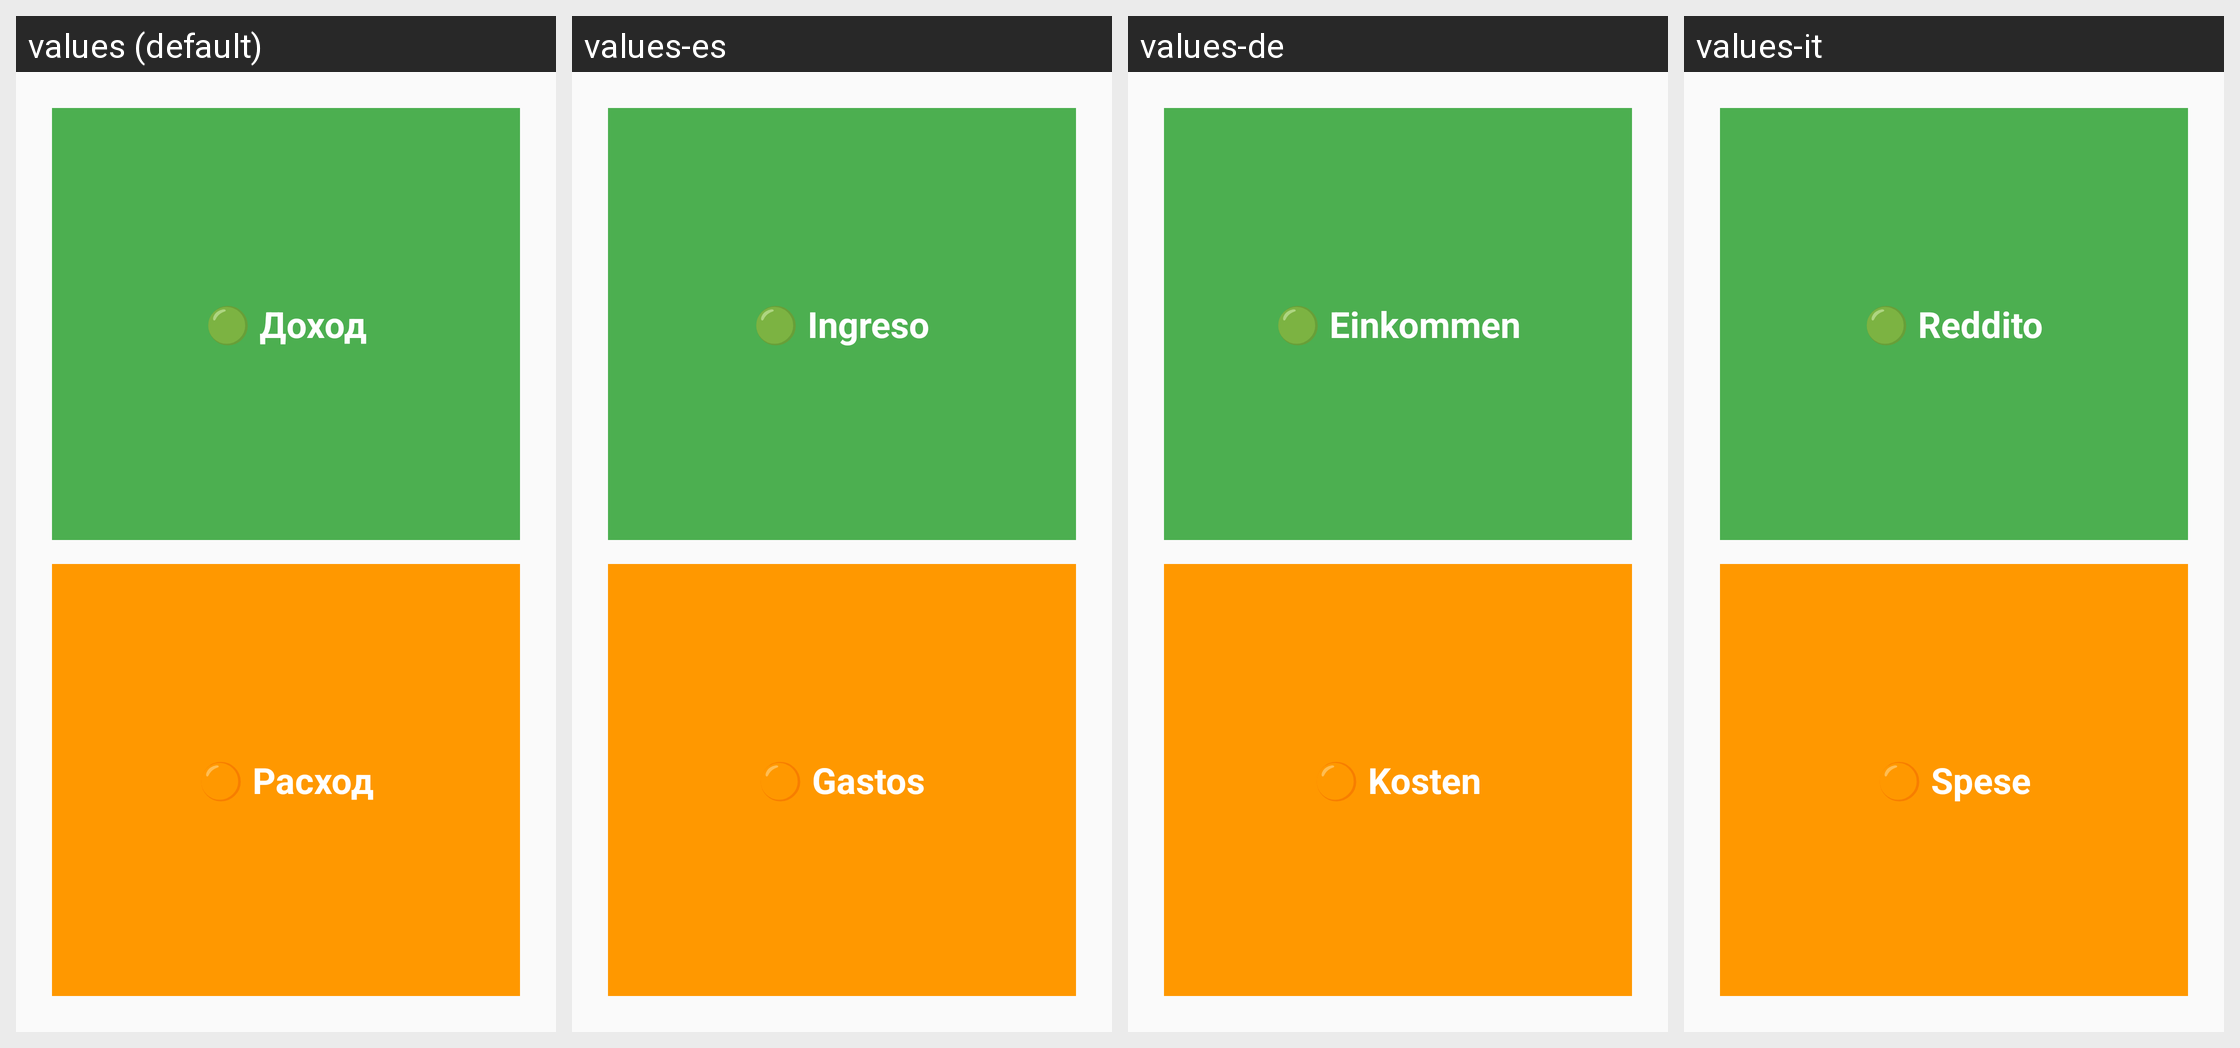

The Android screen above is rendered under several locales of the same app. Produce the string resources it draws, with the default and per-locale values.
Android screen res/layout/activity_choose_type.xml rendered under 4 locales, left to right: values (default), values-es, values-de, values-it. Device: Nexus 5 (rendered at 1080×1920; each locale shown at half size, 540×960, under a caption strip naming it); theme Theme.MoneyMind.
Other locales in the repository, not shown: values-ar, values-en, values-fr, values-ja, values-ko, values-tr, values-zh.
Strings drawn on this screen, with the default value and each locale's value (text and hints the layout hard-codes, and strings that could not be matched under every locale, appear in the picture but are not listed):

income
  values: 🟢 Доход
  values-es: 🟢 Ingreso
  values-de: 🟢 Einkommen
  values-it: 🟢 Reddito

expense
  values: 🟠 Расход
  values-es: 🟠 Gastos
  values-de: 🟠 Kosten
  values-it: 🟠 Spese
